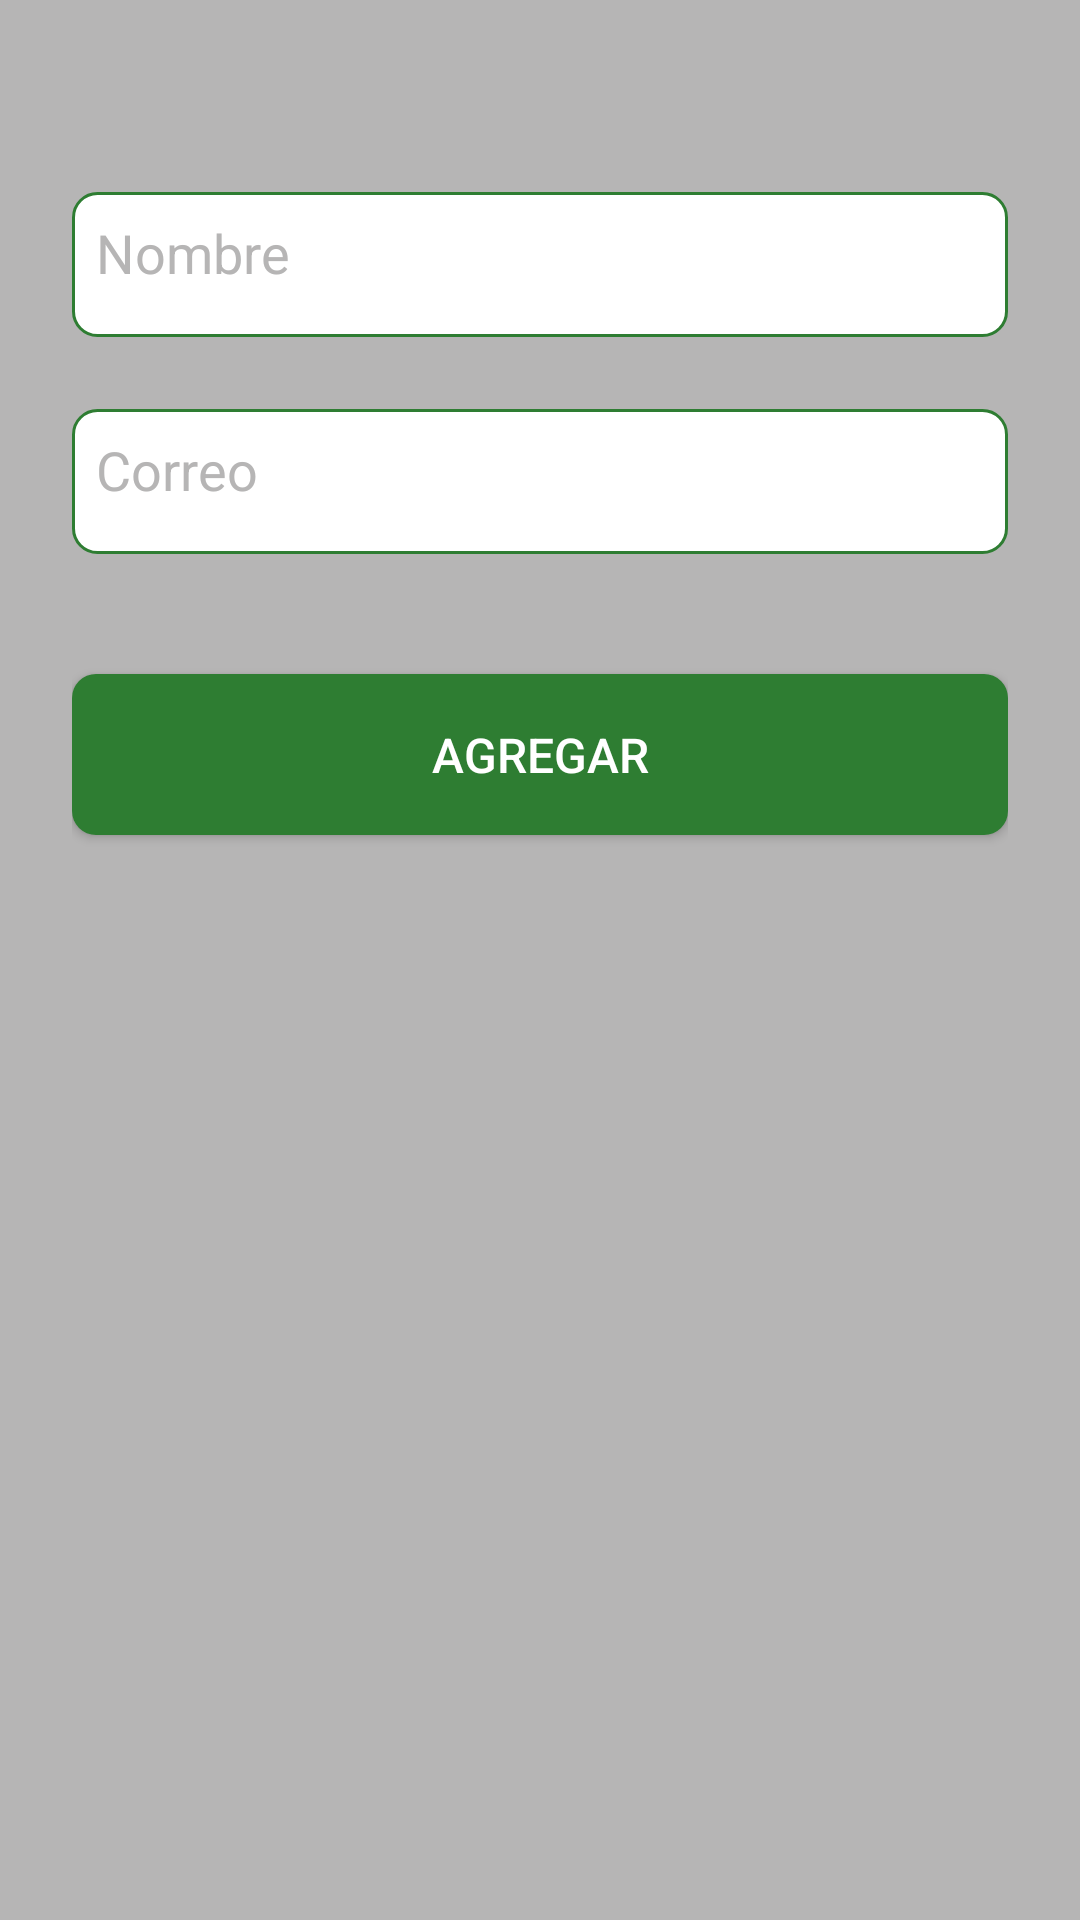

The Android layout XML behind this screen, and the referenced resources:
<!-- AndroidManifest.xml: application theme Theme.Design.NoActionBar -->
<!-- res/layout/activity_add_comrades.xml -->
<?xml version="1.0" encoding="utf-8"?>
<androidx.constraintlayout.widget.ConstraintLayout
    xmlns:android="http://schemas.android.com/apk/res/android"
    xmlns:app="http://schemas.android.com/apk/res-auto"
    xmlns:tools="http://schemas.android.com/tools"
    android:layout_width="match_parent"
    android:layout_height="match_parent"
    android:background="@color/gray"
    android:padding="@dimen/margin_24"
    tools:context=".AddComrades">

    <EditText
        android:id="@+id/add_comrade_name"
        android:layout_width="match_parent"
        android:layout_height="wrap_content"
        android:layout_marginTop="@dimen/margin_40"
        android:background="@drawable/rounded_corners_white"
        android:hint="@string/activity_add_name"
        android:textColor="@color/black"
        android:textColorHint="@color/gray"
        android:lines="1"
        app:layout_constraintEnd_toEndOf="parent"
        app:layout_constraintStart_toStartOf="parent"
        app:layout_constraintTop_toTopOf="parent" />

    <EditText
        android:id="@+id/add_comrade_email"
        android:layout_width="match_parent"
        android:layout_height="wrap_content"
        android:layout_marginTop="@dimen/margin_24"
        android:background="@drawable/rounded_corners_white"
        android:hint="@string/activity_login_email"
        android:lines="1"
        android:textColor="@color/black"
        android:textColorHint="@color/gray"
        app:layout_constraintEnd_toEndOf="@+id/add_comrade_name"
        app:layout_constraintStart_toStartOf="@+id/add_comrade_name"
        app:layout_constraintTop_toBottomOf="@+id/add_comrade_name" />

    <Button
        android:id="@+id/add_comrade_button"
        android:layout_width="match_parent"
        android:layout_height="wrap_content"
        android:layout_marginTop="@dimen/margin_40"
        android:textSize="@dimen/text_16"
        android:background="@drawable/rounded_green_login_button"
        android:text="@string/add_comrade_button_text"
        app:layout_constraintEnd_toEndOf="@+id/add_comrade_email"
        app:layout_constraintStart_toStartOf="@+id/add_comrade_email"
        app:layout_constraintTop_toBottomOf="@+id/add_comrade_email" />

</androidx.constraintlayout.widget.ConstraintLayout>
<!-- resources referenced by this layout -->
<resources>
  <color name="black">#000000</color>
  <color name="gray">#B6B5B5</color>
  <dimen name="margin_24">24dp</dimen>
  <dimen name="margin_40">40dp</dimen>
  <dimen name="text_16">16sp</dimen>
  <!-- drawable rounded_corners_white (drawable) -->
  <?xml version="1.0" encoding="utf-8"?>
  <shape
      xmlns:android="http://schemas.android.com/apk/res/android">
  
      <solid
          android:color="@color/white" />
      <padding
          android:top="@dimen/margin_8"
          android:left="@dimen/margin_8"
          android:right="@dimen/margin_8"
          android:bottom="@dimen/margin_16"/>
      <corners
          android:bottomRightRadius="@dimen/margin_8"
          android:bottomLeftRadius="@dimen/margin_8"
          android:topRightRadius="@dimen/margin_8"
          android:topLeftRadius="@dimen/margin_8"/>
      <stroke
          android:color="@color/primary"
          android:width="1dp" />
  </shape>
  <!-- drawable rounded_green_login_button (drawable) -->
  <?xml version="1.0" encoding="utf-8"?>
  <shape
      xmlns:android="http://schemas.android.com/apk/res/android">
      <solid
          android:color="@color/primary" />
      <padding
          android:top="@dimen/margin_16"
          android:left="@dimen/margin_8"
          android:right="@dimen/margin_8"
          android:bottom="@dimen/margin_16"/>
      <corners
          android:bottomRightRadius="@dimen/margin_8"
          android:bottomLeftRadius="@dimen/margin_8"
          android:topRightRadius="@dimen/margin_8"
          android:topLeftRadius="@dimen/margin_8"/>
  </shape>
  <string name="activity_add_name">Nombre</string>
  <string name="activity_login_email">Correo</string>
  <string name="add_comrade_button_text">Agregar</string>
  <color name="white">#FFFFFFFF</color>
  <dimen name="margin_8">8dp</dimen>
  <dimen name="margin_16">16dp</dimen>
  <color name="primary">#2e7d32</color>
</resources>
